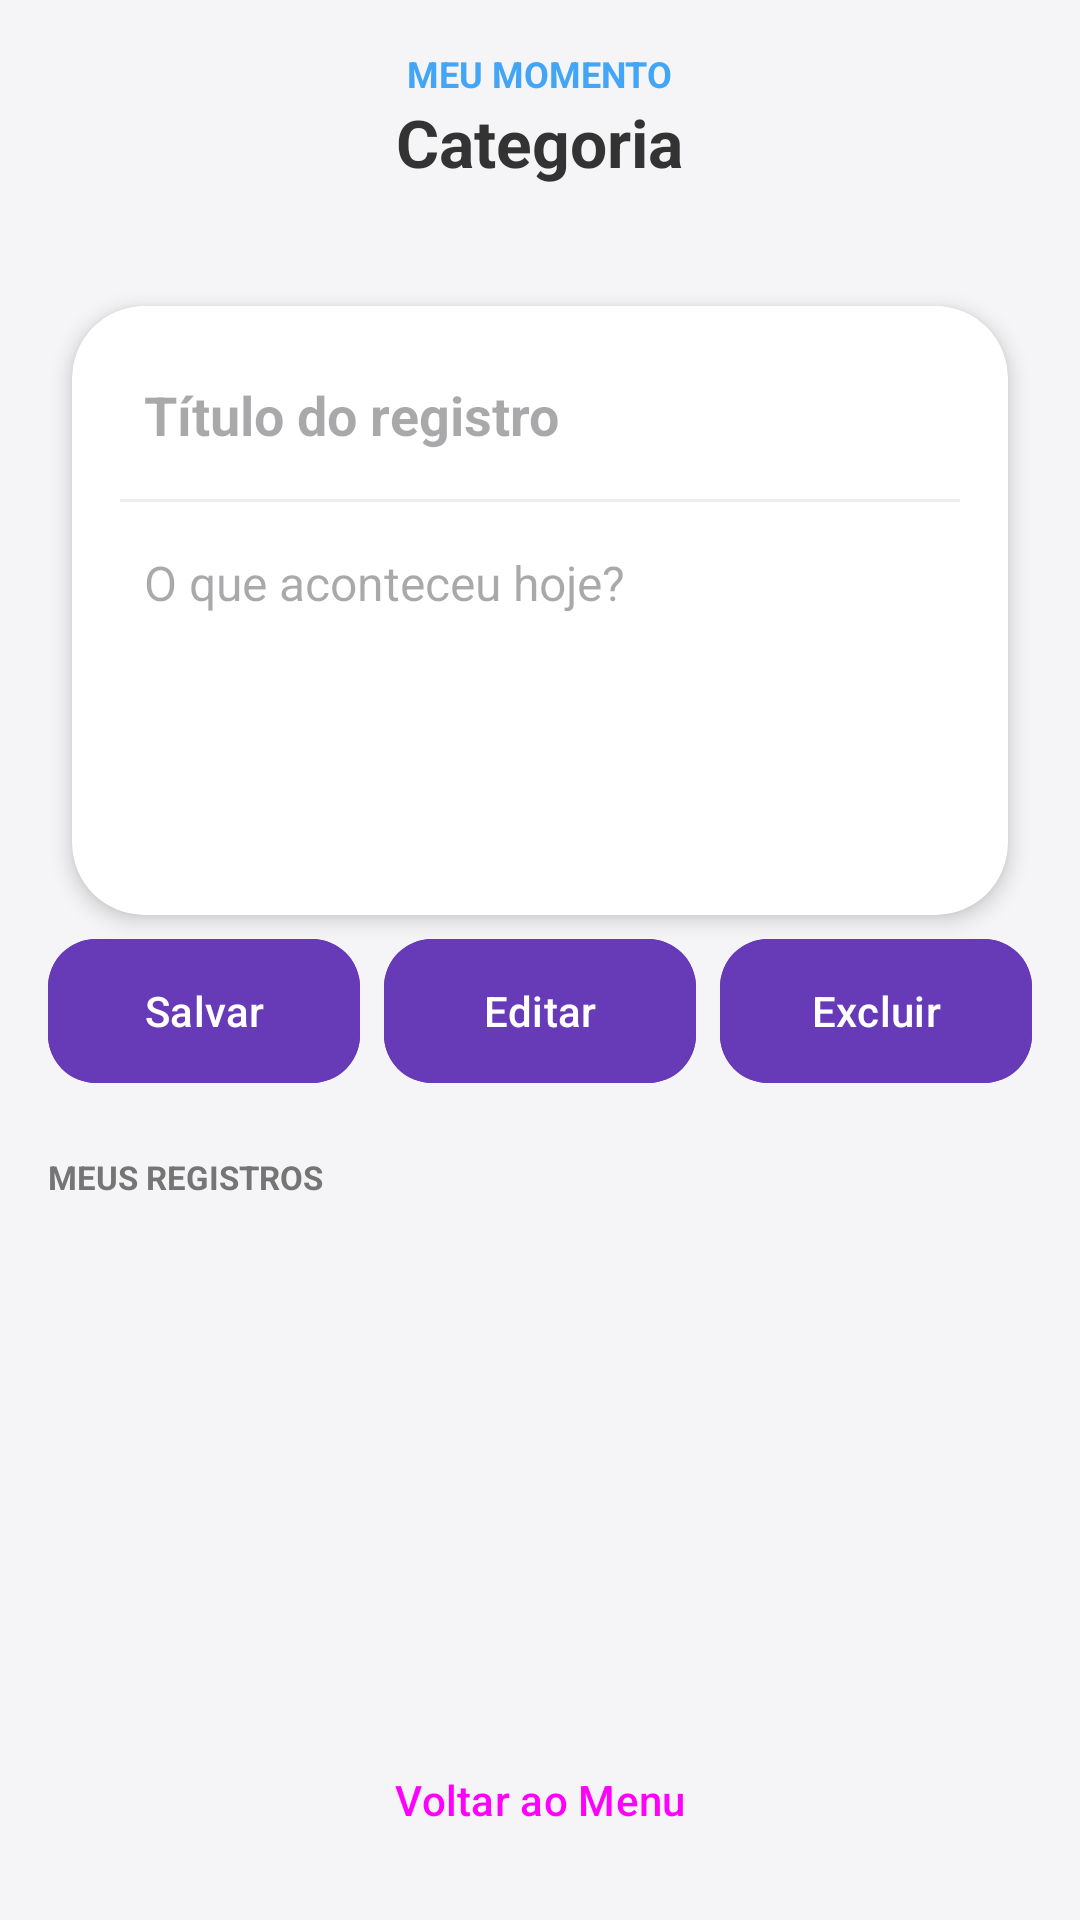

Write the Android layout XML for this screen, with the resource values it uses.
<!-- AndroidManifest.xml: application theme Theme.Finmente -->
<!-- res/layout/activity_meu_momento_detalhe.xml -->
<?xml version="1.0" encoding="utf-8"?>
<LinearLayout xmlns:android="http://schemas.android.com/apk/res/android"
    xmlns:app="http://schemas.android.com/apk/res-auto"
    xmlns:tools="http://schemas.android.com/tools"
    android:layout_width="match_parent"
    android:layout_height="match_parent"
    android:background="@color/background_gray"
    android:orientation="vertical"
    android:padding="16dp"
    tools:context=".MeuMomentoDetalheActivity">

    
    <LinearLayout
        android:layout_width="match_parent"
        android:layout_height="wrap_content"
        android:orientation="vertical"
        android:paddingVertical="16dp"
        android:layout_marginBottom="16dp"
        android:background="@drawable/bg_priority_tag"
        android:backgroundTint="@color/soft_blue"
        android:gravity="center"
        android:layout_marginHorizontal="-16dp"
        android:layout_marginTop="-16dp">
        <TextView
            android:id="@+id/tvHeaderMomento"
            android:layout_width="wrap_content"
            android:layout_height="wrap_content"
            android:text="MEU MOMENTO"
            android:textColor="@color/vibrant_blue"
            android:textSize="12sp"
            android:textStyle="bold" />
        <TextView
            android:id="@+id/tvTituloCategoria"
            android:layout_width="wrap_content"
            android:layout_height="wrap_content"
            android:text="Categoria"
            android:textColor="@color/text_primary"
            android:textSize="22sp"
            android:textStyle="bold" />
    </LinearLayout>

    
    <com.google.android.material.card.MaterialCardView
        style="@style/DashboardCard"
        android:layout_width="match_parent"
        android:layout_height="wrap_content"
        android:layout_marginBottom="16dp">
        <LinearLayout
            android:layout_width="match_parent"
            android:layout_height="wrap_content"
            android:orientation="vertical"
            android:padding="16dp">

            <EditText
                android:id="@+id/edtTituloMomento"
                android:layout_width="match_parent"
                android:layout_height="wrap_content"
                android:hint="Título do registro"
                android:inputType="textCapSentences"
                android:background="@android:color/transparent"
                android:padding="8dp"
                android:textSize="18sp"
                android:textStyle="bold"/>

            <View
                android:layout_width="match_parent"
                android:layout_height="1dp"
                android:background="@color/divider_color"
                android:layout_marginVertical="8dp"/>

            <EditText
                android:id="@+id/edtDescricaoMomento"
                android:layout_width="match_parent"
                android:layout_height="wrap_content"
                android:minLines="5"
                android:gravity="top"
                android:hint="O que aconteceu hoje?"
                android:inputType="textMultiLine|textCapSentences"
                android:background="@android:color/transparent"
                android:padding="8dp"
                android:textSize="16sp"/>
        </LinearLayout>
    </com.google.android.material.card.MaterialCardView>

    
    <LinearLayout
        android:layout_width="match_parent"
        android:layout_height="wrap_content"
        android:orientation="horizontal"
        android:gravity="center"
        android:layout_marginBottom="24dp">

        <com.google.android.material.button.MaterialButton
            android:id="@+id/btnSalvarMomento"
            style="@style/PrimaryButton"
            android:layout_width="0dp"
            android:layout_height="wrap_content"
            android:layout_weight="1"
            android:text="Salvar"
            android:layout_marginEnd="8dp"
            app:backgroundTint="@color/vibrant_green"/>

        <com.google.android.material.button.MaterialButton
            android:id="@+id/btnEditarMomento"
            style="@style/PrimaryButton"
            android:layout_width="0dp"
            android:layout_height="wrap_content"
            android:layout_weight="1"
            android:text="Editar"
            android:layout_marginEnd="8dp"
            app:backgroundTint="@color/vibrant_blue"/>

        <com.google.android.material.button.MaterialButton
            android:id="@+id/btnExcluirMomento"
            style="@style/PrimaryButton"
            android:layout_width="0dp"
            android:layout_height="wrap_content"
            android:layout_weight="1"
            android:text="Excluir"
            app:backgroundTint="@color/coral"/>
    </LinearLayout>

    
    <TextView
        android:layout_width="wrap_content"
        android:layout_height="wrap_content"
        android:text="MEUS REGISTROS"
        android:textColor="@color/text_secondary"
        android:textSize="11sp"
        android:textStyle="bold"
        android:layout_marginBottom="8dp"/>

    <ListView
        android:id="@+id/listViewMomento"
        android:layout_width="match_parent"
        android:layout_height="0dp"
        android:layout_weight="1"
        android:divider="@android:color/transparent"
        android:dividerHeight="8dp"/>

    <Button
        android:id="@+id/btnVoltarMomentoDetalhe"
        style="@style/Widget.Material3.Button.TextButton"
        android:layout_width="match_parent"
        android:layout_height="wrap_content"
        android:text="Voltar ao Menu"
        android:layout_marginTop="8dp"/>

</LinearLayout>
<!-- resources referenced by this layout -->
<resources>
  <color name="background_gray">#F5F5F7</color>
  <color name="coral">#FF8A65</color>
  <color name="divider_color">#EEEEEE</color>
  <color name="soft_blue">#E3F2FD</color>
  <color name="text_primary">#333333</color>
  <color name="text_secondary">#757575</color>
  <color name="vibrant_blue">#42A5F5</color>
  <color name="vibrant_green">#66BB6A</color>
  <style name="DashboardCard" parent="Widget.Material3.CardView.Elevated">
          <item name="cardBackgroundColor">@color/white</item>
          <item name="cardElevation">4dp</item>
          <item name="cardCornerRadius">24dp</item>
          <item name="android:layout_margin">8dp</item>
      </style>
  <style name="PrimaryButton" parent="Widget.Material3.Button">
          <item name="android:backgroundTint">@color/purple_primary</item>
          <item name="android:textColor">@color/white</item>
          <item name="shapeAppearanceOverlay">@style/ShapeAppearanceOverlay.App.Button.Rounded</item>
          <item name="android:insetTop">0dp</item>
          <item name="android:insetBottom">0dp</item>
      </style>
  <style name="Theme.Finmente" parent="Base.Theme.Finmente" />
  <color name="white">#FFFFFFFF</color>
  <color name="purple_primary">#673AB7</color>
  <style name="ShapeAppearanceOverlay.App.Button.Rounded" parent="">
          <item name="cornerSize">16dp</item>
      </style>
  <style name="Base.Theme.Finmente" parent="Theme.Material3.Light.NoActionBar">
          <item name="colorPrimary">@color/purple_primary</item>
          <item name="colorPrimaryDark">@color/purple_dark</item>
          <item name="colorAccent">@color/purple_light</item>
          <item name="android:windowLightStatusBar">true</item>
          <item name="android:statusBarColor">#FFFFFF</item>
          <item name="android:navigationBarColor">#FFFFFF</item>
          <item name="android:windowLightNavigationBar">true</item>
          <item name="android:windowBackground">@color/background_gray</item>
      </style>
  <color name="purple_dark">#512DA8</color>
  <color name="purple_light">#D1C4E9</color>
</resources>
